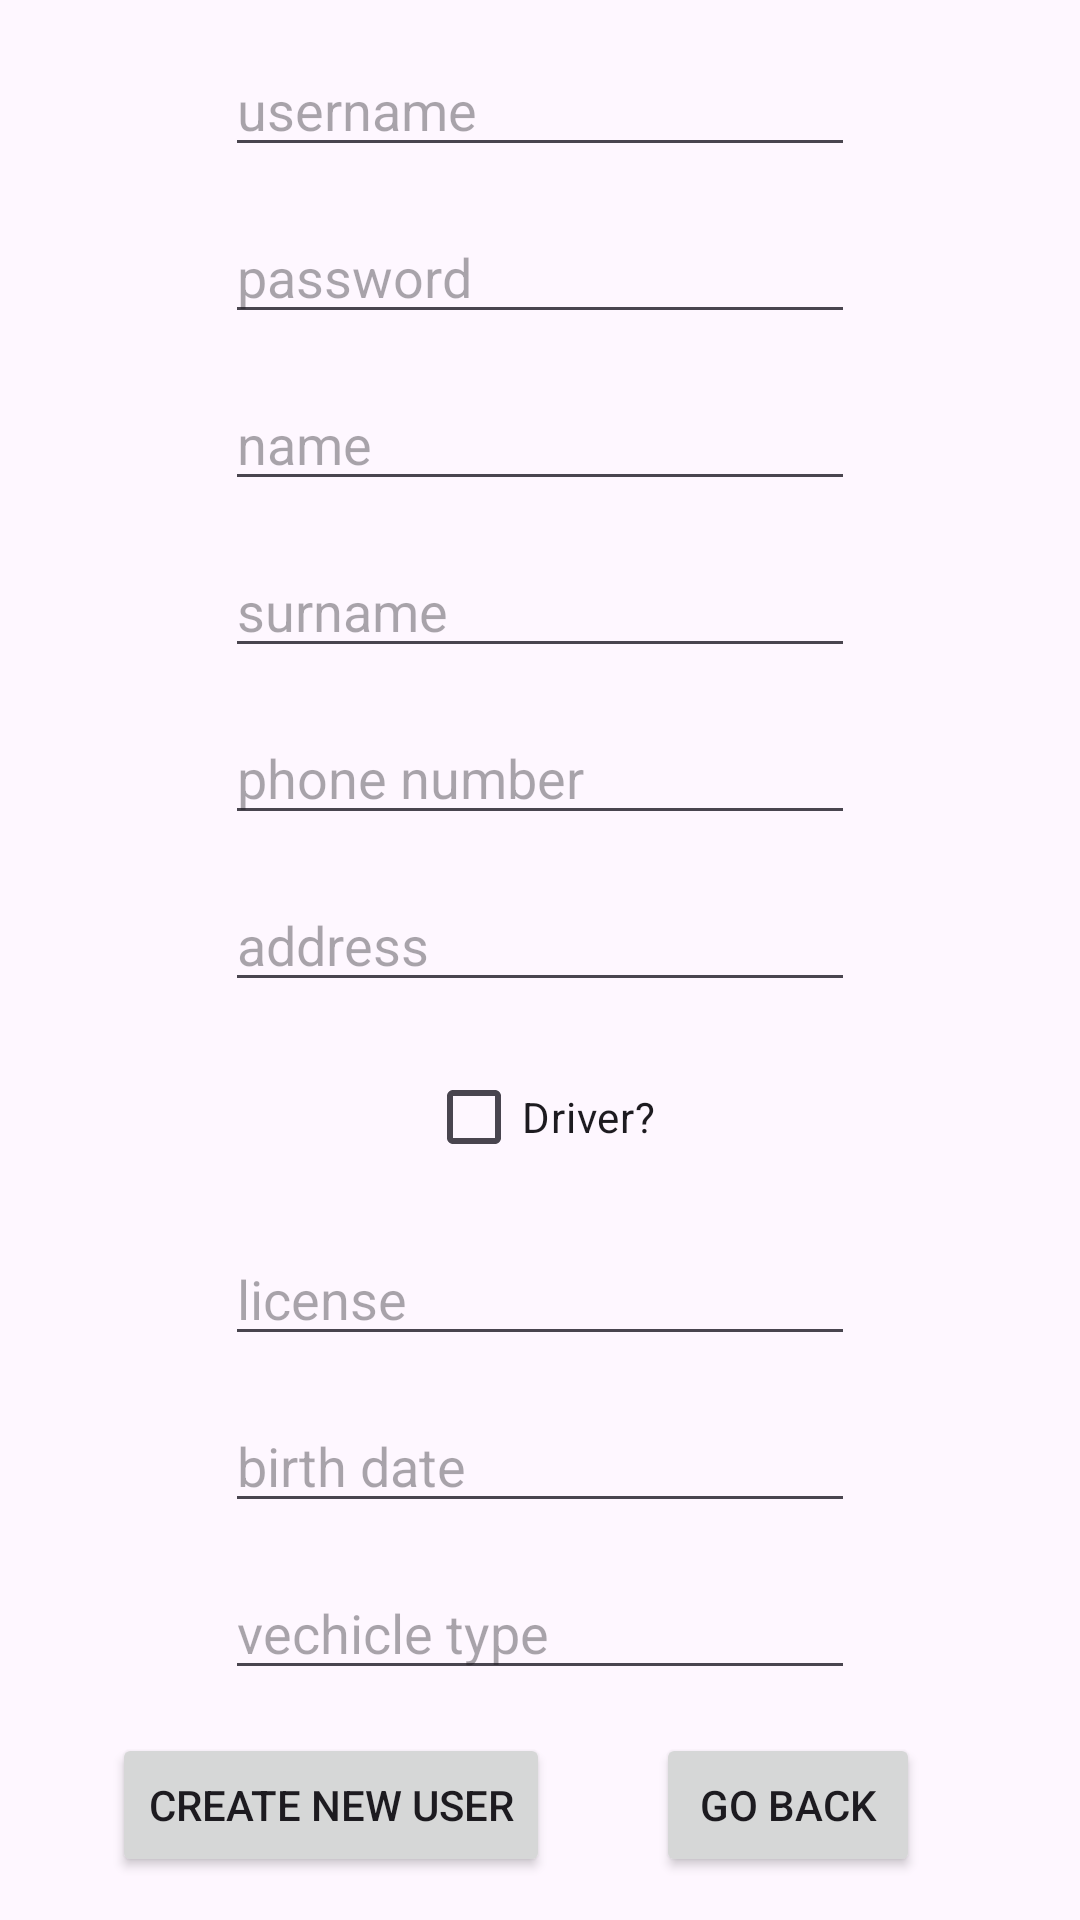

Produce the Android XML layout that renders to this screen, including the resource entries it uses.
<!-- AndroidManifest.xml: application theme Theme.JavaCourseWorkAndoid -->
<!-- res/layout/activity_registration.xml -->
<?xml version="1.0" encoding="utf-8"?>
<androidx.constraintlayout.widget.ConstraintLayout xmlns:android="http://schemas.android.com/apk/res/android"
    xmlns:app="http://schemas.android.com/apk/res-auto"
    xmlns:tools="http://schemas.android.com/tools"
    android:id="@+id/main"
    android:layout_width="match_parent"
    android:layout_height="match_parent"
    tools:context=".activities.RegistrationActivity">

    <EditText
        android:id="@+id/username_field"
        android:layout_width="wrap_content"
        android:layout_height="wrap_content"
        android:ems="10"
        android:inputType="text"
        android:hint="@string/username"
        app:layout_constraintBottom_toTopOf="@+id/password_field"
        app:layout_constraintEnd_toEndOf="parent"
        app:layout_constraintStart_toStartOf="parent"
        app:layout_constraintTop_toTopOf="parent" />

    <EditText
        android:id="@+id/password_field"
        android:layout_width="wrap_content"
        android:layout_height="wrap_content"
        android:ems="10"
        android:inputType="text"
        android:hint="@string/password"
        app:layout_constraintBottom_toTopOf="@+id/name_field"
        app:layout_constraintEnd_toEndOf="parent"
        app:layout_constraintStart_toStartOf="parent"
        app:layout_constraintTop_toBottomOf="@+id/username_field" />

    <EditText
        android:id="@+id/name_field"
        android:layout_width="wrap_content"
        android:layout_height="wrap_content"
        android:ems="10"
        android:inputType="text"
        android:hint="@string/name"
        app:layout_constraintBottom_toTopOf="@+id/surname_field"
        app:layout_constraintEnd_toEndOf="parent"
        app:layout_constraintStart_toStartOf="parent"
        app:layout_constraintTop_toBottomOf="@+id/password_field" />

    <EditText
        android:id="@+id/surname_field"
        android:layout_width="wrap_content"
        android:layout_height="wrap_content"
        android:ems="10"
        android:inputType="text"
        android:hint="@string/surname"
        app:layout_constraintBottom_toTopOf="@+id/phone_num_field"
        app:layout_constraintEnd_toEndOf="parent"
        app:layout_constraintStart_toStartOf="parent"
        app:layout_constraintTop_toBottomOf="@+id/name_field" />

    <EditText
        android:id="@+id/phone_num_field"
        android:layout_width="wrap_content"
        android:layout_height="wrap_content"
        android:ems="10"
        android:inputType="text"
        android:hint="@string/phone_number"
        app:layout_constraintBottom_toTopOf="@+id/address_field"
        app:layout_constraintEnd_toEndOf="parent"
        app:layout_constraintStart_toStartOf="parent"
        app:layout_constraintTop_toBottomOf="@+id/surname_field" />

    <EditText
        android:id="@+id/address_field"
        android:layout_width="wrap_content"
        android:layout_height="wrap_content"
        android:ems="10"
        android:inputType="text"
        android:hint="@string/address"
        app:layout_constraintBottom_toTopOf="@+id/is_driver_check"
        app:layout_constraintEnd_toEndOf="parent"
        app:layout_constraintStart_toStartOf="parent"
        app:layout_constraintTop_toBottomOf="@+id/phone_num_field" />

    <CheckBox
        android:id="@+id/is_driver_check"
        android:layout_width="wrap_content"
        android:layout_height="wrap_content"
        android:text="@string/is_driver"
        app:layout_constraintBottom_toTopOf="@+id/license_field"
        app:layout_constraintEnd_toEndOf="parent"
        app:layout_constraintStart_toStartOf="parent"
        app:layout_constraintTop_toBottomOf="@+id/address_field" />

    <EditText
        android:id="@+id/license_field"
        android:layout_width="wrap_content"
        android:layout_height="wrap_content"
        android:ems="10"
        android:inputType="text"
        android:hint="@string/license"
        app:layout_constraintBottom_toTopOf="@+id/b_date_field"
        app:layout_constraintEnd_toEndOf="parent"
        app:layout_constraintStart_toStartOf="parent"
        app:layout_constraintTop_toBottomOf="@+id/is_driver_check" />

    <EditText
        android:id="@+id/b_date_field"
        android:layout_width="wrap_content"
        android:layout_height="wrap_content"
        android:ems="10"
        android:inputType="text"
        android:hint="@string/birth_date"
        app:layout_constraintBottom_toTopOf="@+id/vechicle_field"
        app:layout_constraintEnd_toEndOf="parent"
        app:layout_constraintStart_toStartOf="parent"
        app:layout_constraintTop_toBottomOf="@+id/license_field" />

    <EditText
        android:id="@+id/vechicle_field"
        android:layout_width="wrap_content"
        android:layout_height="wrap_content"
        android:ems="10"
        android:hint="@string/vechicle_type"
        android:inputType="text"
        app:layout_constraintBottom_toTopOf="@+id/create_acc_btn"
        app:layout_constraintEnd_toEndOf="parent"
        app:layout_constraintStart_toStartOf="parent"
        app:layout_constraintTop_toBottomOf="@+id/b_date_field" />

    <Button
        android:id="@+id/create_acc_btn"
        android:layout_width="wrap_content"
        android:layout_height="wrap_content"
        android:onClick="createNewUser"
        android:text="@string/create_new_user_btn"
        app:layout_constraintBottom_toBottomOf="parent"
        app:layout_constraintEnd_toEndOf="parent"
        app:layout_constraintHorizontal_bias="0.175"
        app:layout_constraintStart_toStartOf="parent"
        app:layout_constraintTop_toBottomOf="@+id/vechicle_field" />

    <Button
        android:id="@+id/goBackButton"
        android:layout_width="wrap_content"
        android:layout_height="wrap_content"
        android:onClick="goToPreviousWindow"
        android:text="@string/go_back"
        app:layout_constraintBottom_toBottomOf="parent"
        app:layout_constraintEnd_toEndOf="parent"
        app:layout_constraintHorizontal_bias="0.398"
        app:layout_constraintStart_toEndOf="@+id/create_acc_btn"
        app:layout_constraintTop_toBottomOf="@+id/vechicle_field" />

    <Button
        android:id="@+id/updateUserButton"
        android:layout_width="wrap_content"
        android:layout_height="wrap_content"
        android:enabled="false"
        android:onClick="updateUser"
        android:text="@string/update_user"
        android:visibility="invisible"
        app:layout_constraintBottom_toBottomOf="parent"
        app:layout_constraintEnd_toEndOf="parent"
        app:layout_constraintHorizontal_bias="0.21"
        app:layout_constraintStart_toStartOf="parent"
        app:layout_constraintTop_toBottomOf="@+id/vechicle_field" />

</androidx.constraintlayout.widget.ConstraintLayout>
<!-- resources referenced by this layout -->
<resources>
  <string name="address">address</string>
  <string name="birth_date">birth date</string>
  <string name="create_new_user_btn">Create New User</string>
  <string name="go_back">Go Back</string>
  <string name="is_driver">Driver?</string>
  <string name="license">license</string>
  <string name="name">name</string>
  <string name="password">password</string>
  <string name="phone_number">phone number</string>
  <string name="surname">surname</string>
  <string name="update_user">Update User</string>
  <string name="username">username</string>
  <string name="vechicle_type">vechicle type</string>
  <style name="Theme.JavaCourseWorkAndoid" parent="Base.Theme.JavaCourseWorkAndoid" />
  <style name="Base.Theme.JavaCourseWorkAndoid" parent="Theme.Material3.DayNight.NoActionBar">
          
          
      </style>
</resources>
